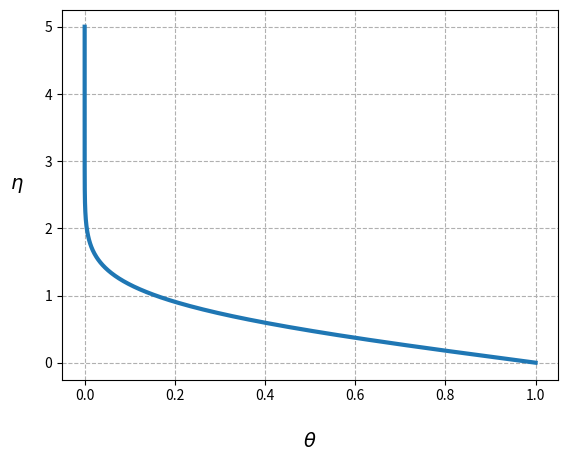
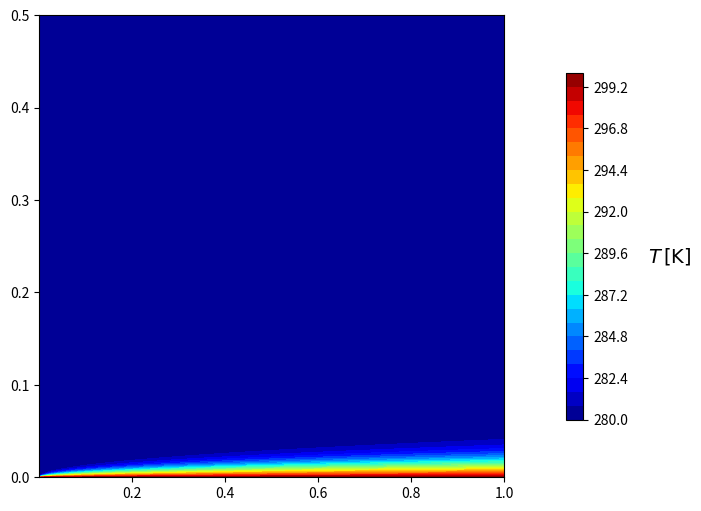
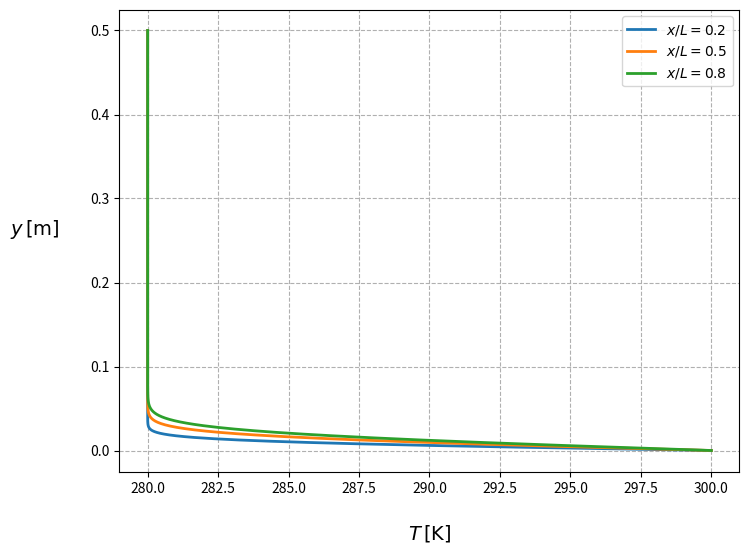

Recreate these plots in Python, in order.
import numpy as np
from scipy.special import erf
import matplotlib.pyplot as plt
eta = np.linspace(0, 5, 500)
theta = 1 - erf(eta)
plt.grid(True, linestyle='dashed')
plt.xlabel("$\\theta$", fontsize=14, labelpad=20)
plt.ylabel("$\\eta$", fontsize=14, rotation=0, labelpad=20)
plt.plot(theta, eta, lw = 3)

Tinf = 280
Uinf = 10
alpha = 0.002
Tw = 300

x = np.linspace(1e-6, 1, 500)
y = np.linspace(0, 0.5, 1000)
X, Y = np.meshgrid(x,y)

T = Tinf + (Tw - Tinf)*(1 - erf(Y/2*np.sqrt(Uinf/(alpha*X))))
plt.figure(figsize=(8,6), dpi=100)

plt.contourf(X, Y, T, levels=32, cmap="jet")
cbar = plt.colorbar(orientation='vertical', shrink = 0.75, pad = 0.1)
cbar.set_label('$T \,[\mathrm{K}]$', size = 14, rotation=0, labelpad =30)
cbar.ax.tick_params(labelsize=10)

plt.figure(figsize=(8,6), dpi=100)
plt.grid(True, linestyle="dashed")
plt.plot(T[:, 100], y, lw = 2, label='$x/L = 0.2$')
plt.plot(T[:, 250], y, lw = 2, label='$x/L = 0.5$')
plt.plot(T[:, 400], y, lw = 2, label='$x/L = 0.8$')
plt.xlabel("$T\,\mathrm{[K]}$", fontsize=14, labelpad=20)
plt.ylabel("$y \, \mathrm{[m]}$", fontsize=14, rotation=0, labelpad=40)
plt.legend()